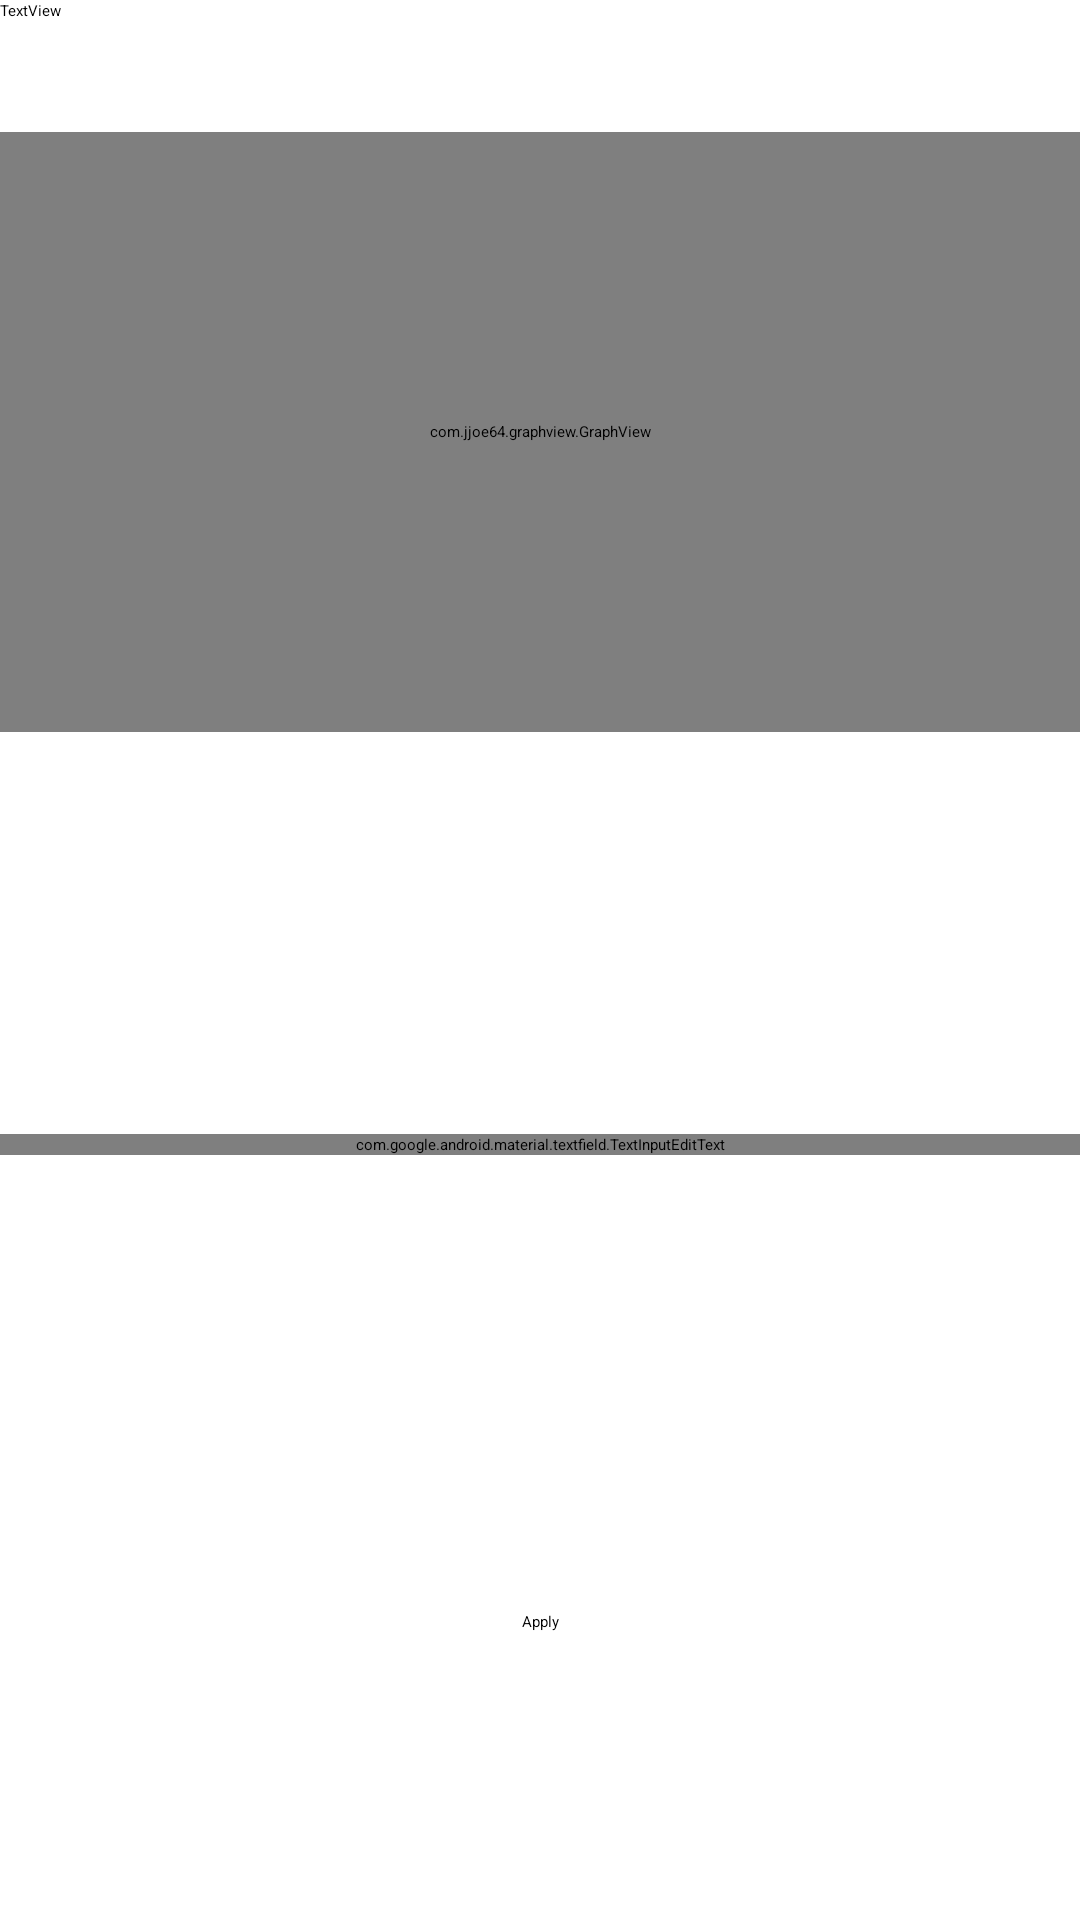

Here is an Android app screen rendered from its layout file. Give the layout XML and the strings, colors and styles it references.
<!-- AndroidManifest.xml: application theme Theme.Mobile -->
<!-- res/layout/fragment_graph.xml -->
<?xml version="1.0" encoding="utf-8"?>
<FrameLayout xmlns:android="http://schemas.android.com/apk/res/android"
    xmlns:ap="http://schemas.android.com/apk/res-auto"
    xmlns:tools="http://schemas.android.com/tools"
    android:layout_width="match_parent"
    android:layout_height="match_parent"
    tools:context=".Graph">

        <androidx.constraintlayout.widget.ConstraintLayout
            android:layout_width="match_parent"
            android:layout_height="match_parent">

                <com.google.android.material.textfield.TextInputEditText
                    android:id="@+id/cyclicTextInput"
                    android:layout_width="match_parent"
                    android:layout_height="wrap_content"
                    android:layout_marginBottom="152dp"
                    android:capitalize="none"
                    android:hint="Update Time in ms"
                    ap:layout_constraintBottom_toTopOf="@+id/cycleApplyButton"
                    ap:layout_constraintEnd_toEndOf="parent"
                    ap:layout_constraintHorizontal_bias="0.0"
                    ap:layout_constraintStart_toStartOf="parent"
                    ap:layout_constraintTop_toBottomOf="@+id/graph"
                    ap:layout_constraintVertical_bias="1.0" />

                <com.jjoe64.graphview.GraphView
                    android:id="@+id/graph"
                    android:layout_width="match_parent"
                    android:layout_height="200dip"
                    android:layout_marginTop="44dp"
                    ap:layout_constraintStart_toStartOf="parent"
                    ap:layout_constraintTop_toTopOf="parent" />

                <Button
                    android:id="@+id/cycleApplyButton"
                    android:layout_width="wrap_content"
                    android:layout_height="wrap_content"
                    android:layout_marginBottom="96dp"
                    android:text="Apply"
                    ap:layout_constraintBottom_toBottomOf="parent"
                    ap:layout_constraintEnd_toEndOf="parent"
                    ap:layout_constraintStart_toStartOf="parent" />

                <TextView
                    android:id="@+id/textView"
                    android:layout_width="67dp"
                    android:layout_height="25dp"
                    android:text="TextView"
                    tools:layout_editor_absoluteX="168dp"
                    tools:layout_editor_absoluteY="500dp" />
        </androidx.constraintlayout.widget.ConstraintLayout>

</FrameLayout>
<!-- resources referenced by this layout -->
<resources>

</resources>
